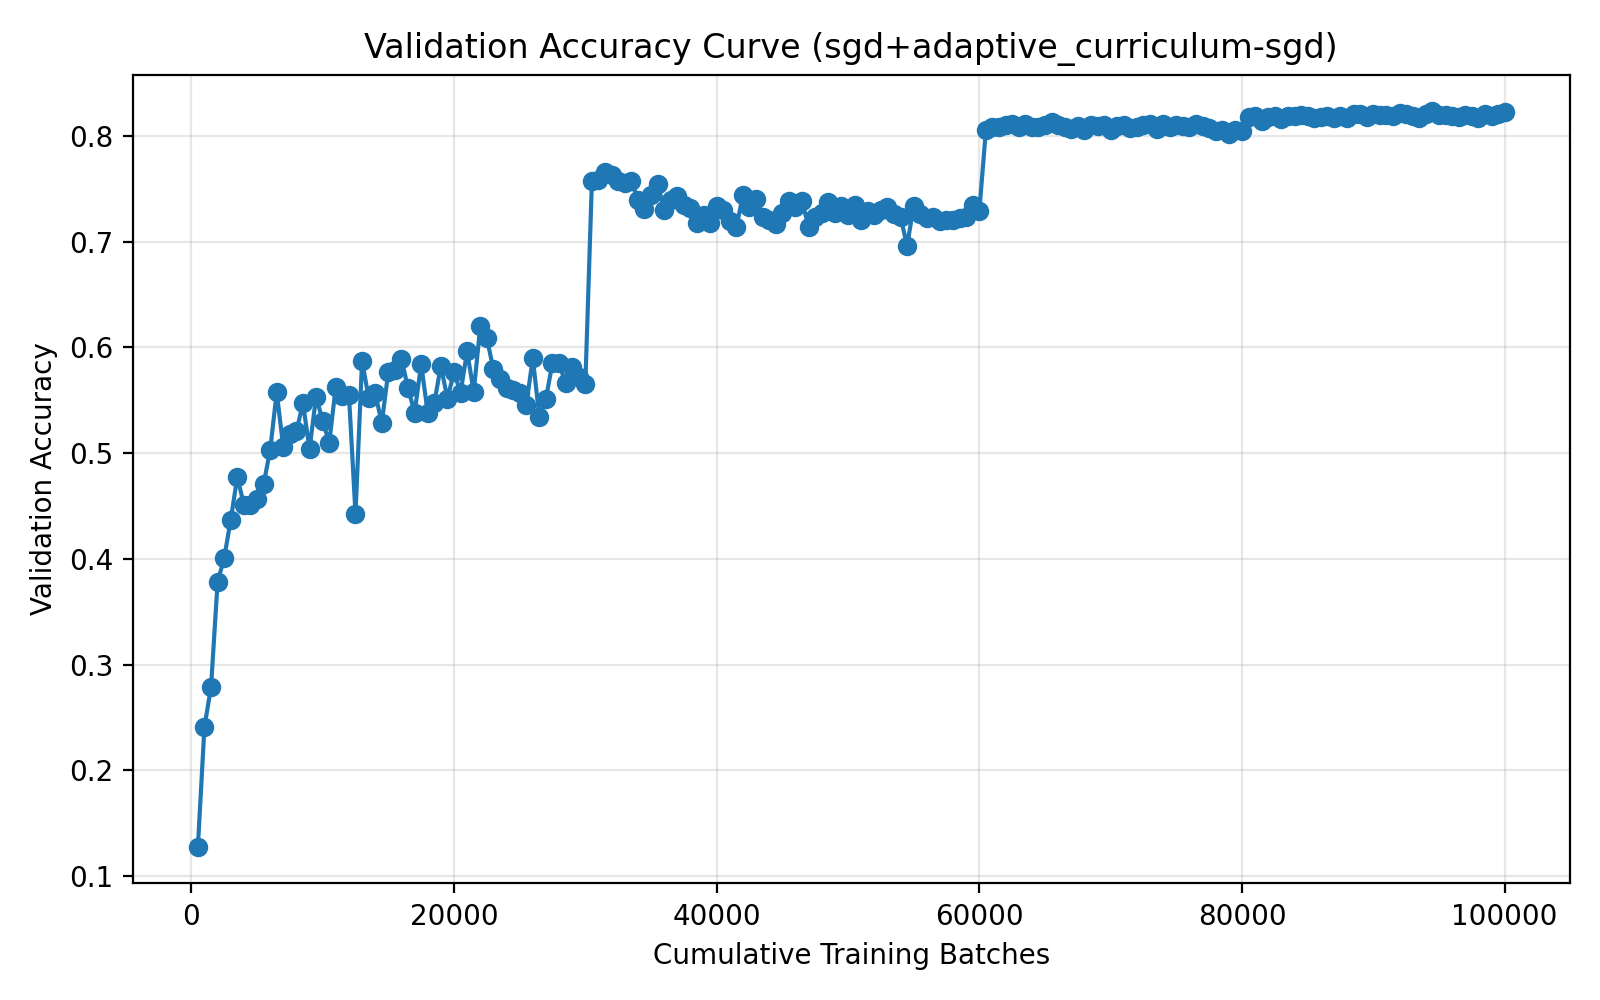

Source data for this figure (header and first rows):
run_name, method, epoch, cumulative_batches, elapsed_seconds, val_accuracy
04-01_10-27, sgd+adaptive_curriculum-sgd, 1, 500, 19.18, 0.1278
04-01_10-27, sgd+adaptive_curriculum-sgd, 2, 1000, 37.94, 0.2413
04-01_10-27, sgd+adaptive_curriculum-sgd, 3, 1500, 56.78, 0.2787
04-01_10-27, sgd+adaptive_curriculum-sgd, 4, 2000, 75.58, 0.3781
04-01_10-27, sgd+adaptive_curriculum-sgd, 5, 2500, 94.44, 0.4007
04-01_10-27, sgd+adaptive_curriculum-sgd, 6, 3000, 113.3, 0.4369
04-01_10-27, sgd+adaptive_curriculum-sgd, 7, 3500, 132.1, 0.4776
04-01_10-27, sgd+adaptive_curriculum-sgd, 8, 4000, 150.9, 0.4513
04-01_10-27, sgd+adaptive_curriculum-sgd, 9, 4500, 169.8, 0.4514
04-01_10-27, sgd+adaptive_curriculum-sgd, 10, 5000, 188.6, 0.4564
04-01_10-27, sgd+adaptive_curriculum-sgd, 11, 5500, 207.5, 0.4705
04-01_10-27, sgd+adaptive_curriculum-sgd, 12, 6000, 226.3, 0.5026
04-01_10-27, sgd+adaptive_curriculum-sgd, 13, 6500, 245.1, 0.5576
04-01_10-27, sgd+adaptive_curriculum-sgd, 14, 7000, 264, 0.5056
04-01_10-27, sgd+adaptive_curriculum-sgd, 15, 7500, 282.9, 0.5185
04-01_10-27, sgd+adaptive_curriculum-sgd, 16, 8000, 301.7, 0.5205
04-01_10-27, sgd+adaptive_curriculum-sgd, 17, 8500, 320.5, 0.5472
04-01_10-27, sgd+adaptive_curriculum-sgd, 18, 9000, 339.4, 0.5038
04-01_10-27, sgd+adaptive_curriculum-sgd, 19, 9500, 358.3, 0.5535
04-01_10-27, sgd+adaptive_curriculum-sgd, 20, 10000, 377.1, 0.5306
04-01_10-27, sgd+adaptive_curriculum-sgd, 21, 10500, 395.9, 0.5098
04-01_10-27, sgd+adaptive_curriculum-sgd, 22, 11000, 414.7, 0.563
04-01_10-27, sgd+adaptive_curriculum-sgd, 23, 11500, 433.5, 0.5545
04-01_10-27, sgd+adaptive_curriculum-sgd, 24, 12000, 452.9, 0.5554
04-01_10-27, sgd+adaptive_curriculum-sgd, 25, 12500, 471.7, 0.4427
04-01_10-27, sgd+adaptive_curriculum-sgd, 26, 13000, 490.7, 0.5873
04-01_10-27, sgd+adaptive_curriculum-sgd, 27, 13500, 509.5, 0.5526
04-01_10-27, sgd+adaptive_curriculum-sgd, 28, 14000, 528.5, 0.5566
04-01_10-27, sgd+adaptive_curriculum-sgd, 29, 14500, 547.5, 0.5286
04-01_10-27, sgd+adaptive_curriculum-sgd, 30, 15000, 566.5, 0.577
04-01_10-27, sgd+adaptive_curriculum-sgd, 31, 15500, 585.4, 0.579
04-01_10-27, sgd+adaptive_curriculum-sgd, 32, 16000, 604.4, 0.5894
04-01_10-27, sgd+adaptive_curriculum-sgd, 33, 16500, 623.3, 0.5613
04-01_10-27, sgd+adaptive_curriculum-sgd, 34, 17000, 642.2, 0.5383
04-01_10-27, sgd+adaptive_curriculum-sgd, 35, 17500, 661.1, 0.5842
04-01_10-27, sgd+adaptive_curriculum-sgd, 36, 18000, 680, 0.5381
04-01_10-27, sgd+adaptive_curriculum-sgd, 37, 18500, 699, 0.5474
04-01_10-27, sgd+adaptive_curriculum-sgd, 38, 19000, 718, 0.5827
04-01_10-27, sgd+adaptive_curriculum-sgd, 39, 19500, 737, 0.5515
04-01_10-27, sgd+adaptive_curriculum-sgd, 40, 20000, 755.9, 0.5769
04-01_10-27, sgd+adaptive_curriculum-sgd, 41, 20500, 774.8, 0.5573
04-01_10-27, sgd+adaptive_curriculum-sgd, 42, 21000, 793.7, 0.5964
04-01_10-27, sgd+adaptive_curriculum-sgd, 43, 21500, 812.5, 0.5578
04-01_10-27, sgd+adaptive_curriculum-sgd, 44, 22000, 831.3, 0.6198
04-01_10-27, sgd+adaptive_curriculum-sgd, 45, 22500, 850.2, 0.6088
04-01_10-27, sgd+adaptive_curriculum-sgd, 46, 23000, 869.2, 0.5792
04-01_10-27, sgd+adaptive_curriculum-sgd, 47, 23500, 888, 0.5703
04-01_10-27, sgd+adaptive_curriculum-sgd, 48, 24000, 906.9, 0.5617
04-01_10-27, sgd+adaptive_curriculum-sgd, 49, 24500, 925.7, 0.5599
04-01_10-27, sgd+adaptive_curriculum-sgd, 50, 25000, 944.5, 0.557
04-01_10-27, sgd+adaptive_curriculum-sgd, 51, 25500, 963.4, 0.5454
04-01_10-27, sgd+adaptive_curriculum-sgd, 52, 26000, 982.1, 0.5898
04-01_10-27, sgd+adaptive_curriculum-sgd, 53, 26500, 1001, 0.534
04-01_10-27, sgd+adaptive_curriculum-sgd, 54, 27000, 1020, 0.5516
04-01_10-27, sgd+adaptive_curriculum-sgd, 55, 27500, 1039, 0.5854
04-01_10-27, sgd+adaptive_curriculum-sgd, 56, 28000, 1057, 0.5848
04-01_10-27, sgd+adaptive_curriculum-sgd, 57, 28500, 1076, 0.5659
04-01_10-27, sgd+adaptive_curriculum-sgd, 58, 29000, 1095, 0.5817
04-01_10-27, sgd+adaptive_curriculum-sgd, 59, 29500, 1114, 0.5724
04-01_10-27, sgd+adaptive_curriculum-sgd, 60, 30000, 1133, 0.5651
... 140 more rows
